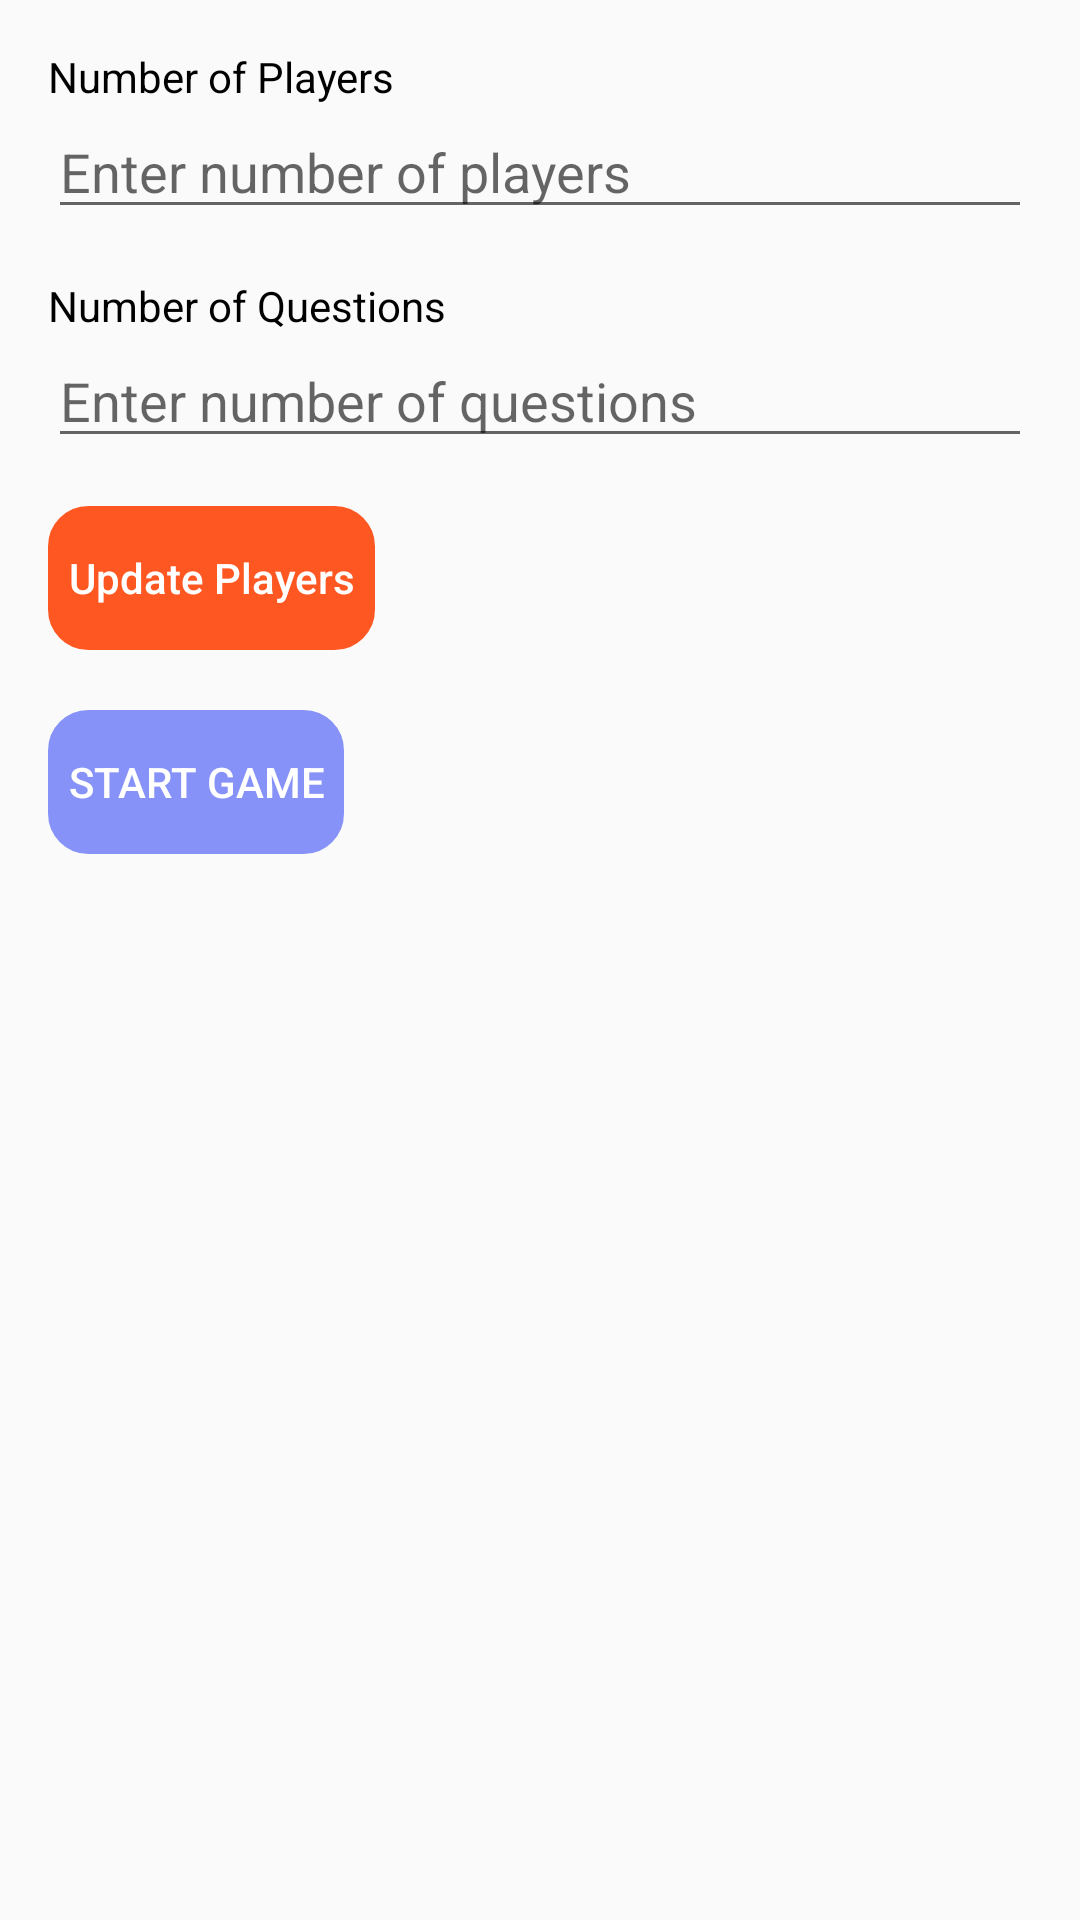

Produce the Android XML layout that renders to this screen, including the resource entries it uses.
<!-- AndroidManifest.xml: application theme Base.Theme.NewBondify -->
<!-- res/layout/activity_multi_players.xml -->
<?xml version="1.0" encoding="utf-8"?>
<ScrollView xmlns:android="http://schemas.android.com/apk/res/android"
    android:layout_width="match_parent"
    android:layout_height="match_parent"
    xmlns:tools="http://schemas.android.com/tools"
    tools:context=".MultiPlayersActivity"
    android:padding="16dp">

    <LinearLayout
        android:layout_width="match_parent"
        android:layout_height="wrap_content"
        android:orientation="vertical">

        <TextView
            android:layout_width="wrap_content"
            android:layout_height="wrap_content"
            android:text="Number of Players"
            android:textColor="@color/black"
            />

        <EditText
            android:id="@+id/numberOfPlayersInput"
            android:layout_width="match_parent"
            android:layout_height="wrap_content"
            android:inputType="number"
            android:hint="Enter number of players" />

        <LinearLayout
            android:id="@+id/playersContainer"
            android:layout_width="match_parent"
            android:layout_height="wrap_content"
            android:orientation="vertical"
            android:layout_marginTop="16dp">
        </LinearLayout>

        <TextView
            android:layout_width="wrap_content"
            android:layout_height="wrap_content"
            android:text="Number of Questions"
            android:textColor="@color/black"
            />

        <EditText
            android:id="@+id/numberOfQuestionsInput"
            android:layout_width="match_parent"
            android:layout_height="wrap_content"
            android:inputType="number"
            android:hint="Enter number of questions" />

        <Button
            android:id="@+id/updatePlayersButton"
            android:layout_width="wrap_content"
            android:layout_height="wrap_content"
            android:background="@drawable/costume"
            android:textColor="@color/white"
            android:backgroundTint="#FF5722"
            android:text="  Update Players  "
            android:inputType="textCapSentences"
            android:layout_marginTop="16dp"/>

        <Button
            android:id="@+id/startGameButton"
            android:layout_width="wrap_content"
            android:layout_height="wrap_content"
            android:background="@drawable/costume"
            android:textColor="@color/white"
            android:backgroundTint="@color/lavender"
            android:text="  START GAME  "
            android:layout_marginTop="20dp" />
    </LinearLayout>
</ScrollView>
<!-- resources referenced by this layout -->
<resources>
  <color name="black">#FF000000</color>
  <color name="lavender">#8692f7</color>
  <color name="white">#FFFFFFFF</color>
  <!-- drawable costume (drawable) -->
  <?xml version="1.0" encoding="utf-8"?>
  <shape xmlns:android="http://schemas.android.com/apk/res/android"
  
      android:shape="rectangle">
      <corners
          android:radius="12sp"
          />
      <stroke
          android:color="@color/orange"
          android:width="3sp"
          />
  
  
  </shape>
  <style name="Base.Theme.NewBondify" parent="Theme.AppCompat.Light.NoActionBar">
          <item name="colorPrimary">@color/black</item>
          <item name="colorOnPrimary">@color/white</item>
          <item name="colorSurface">@color/black</item>
      </style>
  <color name="orange">#F29C2D</color>
</resources>
